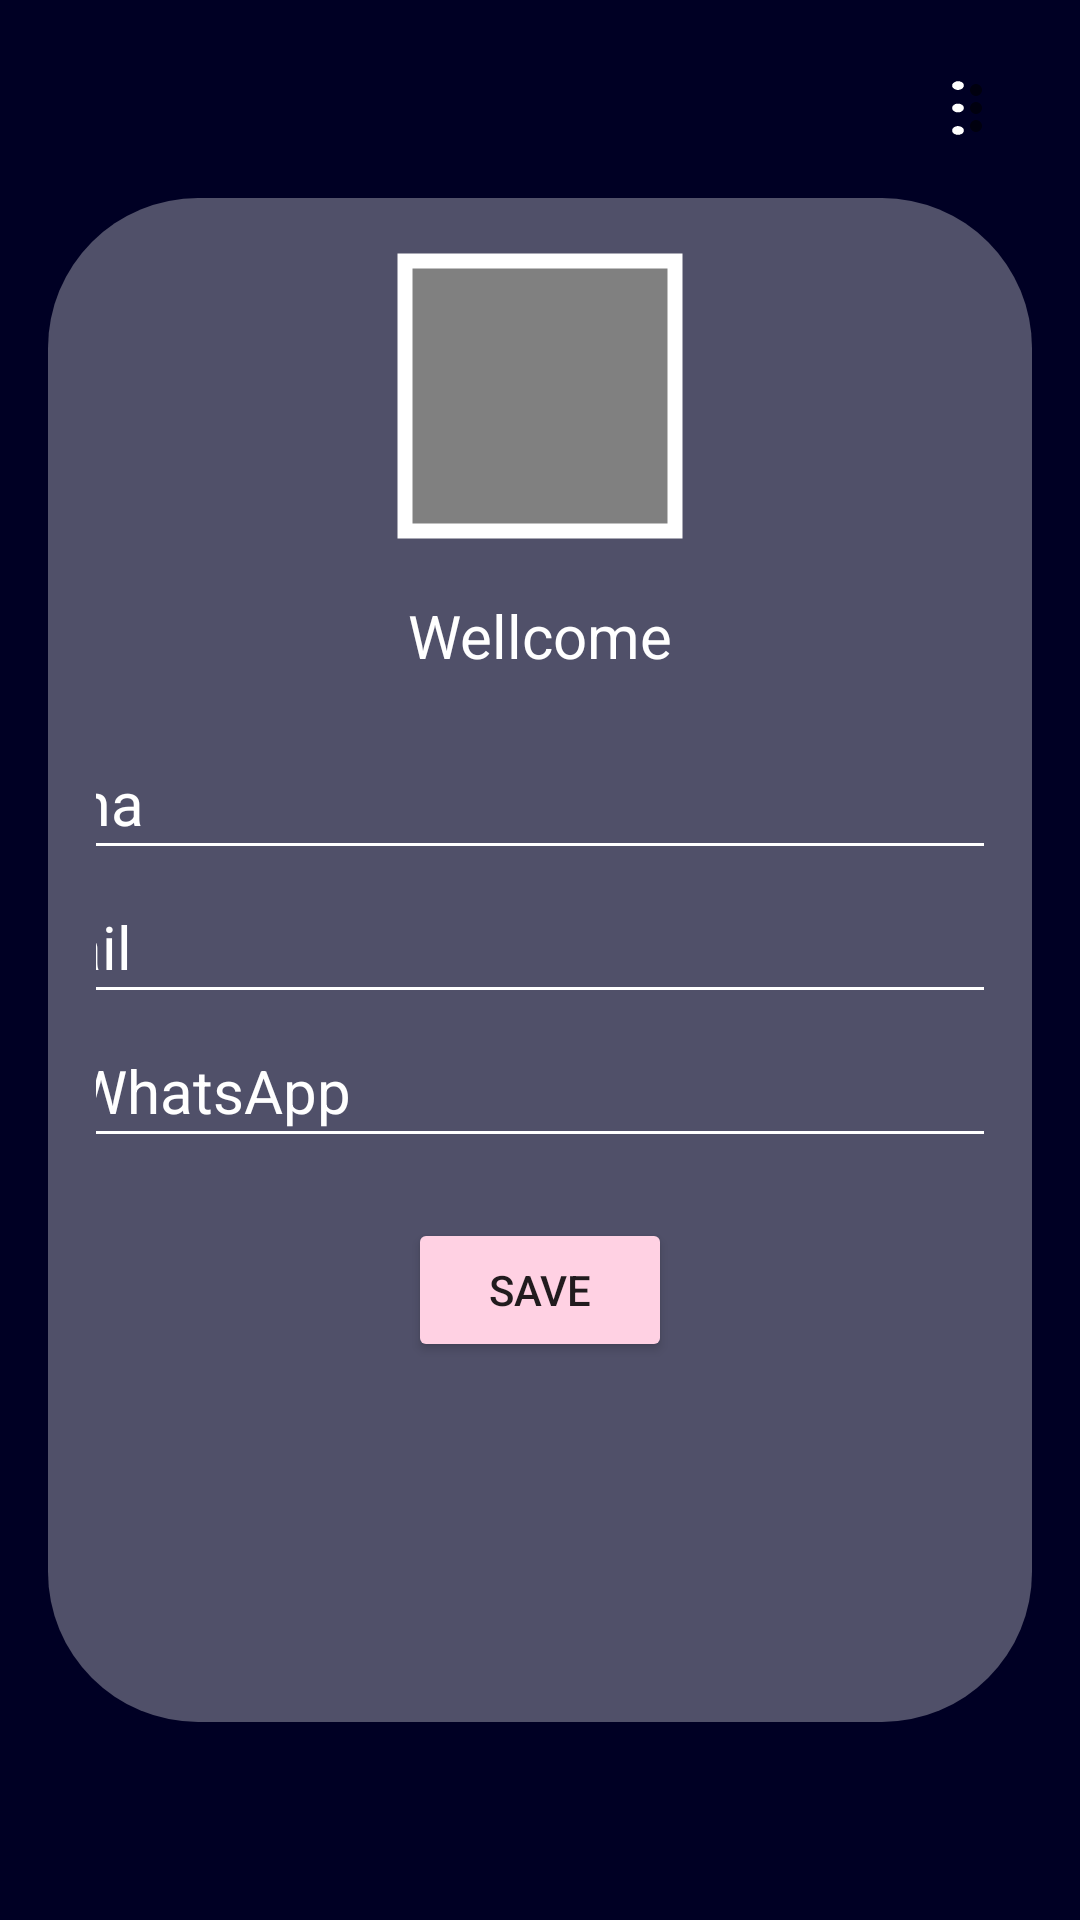

This screen was rendered from an Android layout file. Write that file and the resources it references.
<!-- AndroidManifest.xml: application theme Theme.MyApplication -->
<!-- res/layout/fragment_profil.xml -->
<?xml version="1.0" encoding="utf-8"?>
<androidx.constraintlayout.widget.ConstraintLayout xmlns:android="http://schemas.android.com/apk/res/android"
    xmlns:app="http://schemas.android.com/apk/res-auto"
    xmlns:tools="http://schemas.android.com/tools"
    android:layout_width="match_parent"
    android:layout_height="match_parent"
    android:padding="16dp"
    android:background="#000024"
    >

    <androidx.appcompat.widget.Toolbar
        android:id="@+id/toolbar"
        android:layout_width="40dp"
        android:layout_height="30dp"
        android:layout_marginTop="5dp"
        android:background="@drawable/tools"
        android:minHeight="?attr/actionBarSize"
        android:theme="@style/Base.CardView"
        app:layout_constraintEnd_toEndOf="parent"
        app:layout_constraintHorizontal_bias="0.984"
        app:layout_constraintStart_toStartOf="parent"
        app:layout_constraintTop_toTopOf="parent"
        app:menu="@menu/logout" />

    <LinearLayout
        android:layout_width="match_parent"
        android:layout_height="match_parent"
        android:orientation="vertical"
        android:layout_marginTop="50dp"
        android:layout_marginBottom="50dp"
        android:gravity="center_horizontal"
        android:background="@drawable/bg_layout"
        android:backgroundTint="@color/white"
        android:padding="16dp"
        >
        <com.google.android.material.imageview.ShapeableImageView
            android:id="@+id/imageView10"
            android:layout_width="100dp"
            android:layout_height="100dp"
            android:layout_gravity="center_horizontal"
            android:background="#808080"
            android:padding="5dp"
            app:layout_constraintEnd_toEndOf="parent"
            app:layout_constraintHorizontal_bias="0.447"
            app:layout_constraintStart_toStartOf="parent"
            app:layout_constraintTop_toTopOf="parent"
            app:shapeAppearanceOverlay="@style/circular"
            app:srcCompat="@drawable/baseline_personprofile"
            app:strokeColor="@color/white"
            app:strokeWidth="5dp" />
        <TextView
            android:id="@+id/textView6"
            android:layout_width="match_parent"
            android:layout_height="50dp"
            android:gravity="center"
            android:text="Wellcome"
            android:textColor="@color/white"
            android:textSize="20sp"
            android:layout_marginTop="5dp"
            app:layout_constraintBottom_toBottomOf="parent"
            app:layout_constraintEnd_toEndOf="parent"
            app:layout_constraintHorizontal_bias="0.111"
            app:layout_constraintStart_toStartOf="parent"
            app:layout_constraintTop_toTopOf="parent"
            app:layout_constraintVertical_bias="0.268" />

        <EditText
            android:id="@+id/editTextNama"
            android:layout_width="380dp"
            android:layout_height="48dp"
            android:ems="10"
            android:hint="Nama"
            android:inputType="text"
            android:textColor="@color/white"
            android:textColorHint="@color/white"
            android:backgroundTint="@color/white"
            android:textSize="20sp"
            android:layout_marginTop="5dp"
            app:layout_constraintBottom_toBottomOf="parent"
            app:layout_constraintEnd_toEndOf="parent"
            app:layout_constraintHorizontal_bias="0.496"
            app:layout_constraintStart_toStartOf="parent"
            app:layout_constraintTop_toBottomOf="@+id/imageView10"
            app:layout_constraintVertical_bias="0.170" />

        <EditText
            android:id="@+id/editTextTextEmail"
            android:layout_width="380dp"
            android:layout_height="48dp"
            android:ems="10"
            android:hint="Email"
            android:inputType="text"
            android:textColor="@color/white"
            android:textColorHint="@color/white"
            android:textSize="20sp"
            android:backgroundTint="@color/white"
            app:layout_constraintBottom_toBottomOf="parent"
            app:layout_constraintEnd_toEndOf="parent"
            app:layout_constraintHorizontal_bias="0.496"
            app:layout_constraintStart_toStartOf="parent"
            app:layout_constraintTop_toBottomOf="@+id/editTextNama"
            app:layout_constraintVertical_bias="0.126" />


        <EditText
            android:id="@+id/editTextTelepon"
            android:layout_width="380dp"
            android:layout_height="48dp"
            android:ems="10"
            android:hint="No WhatsApp"
            android:inputType="number"
            android:textColor="@color/white"
            android:textColorHint="@color/white"
            android:textSize="20sp"
            android:backgroundTint="@color/white"
            app:layout_constraintBottom_toBottomOf="parent"
            app:layout_constraintEnd_toEndOf="parent"
            app:layout_constraintHorizontal_bias="0.496"
            app:layout_constraintStart_toStartOf="parent"
            app:layout_constraintTop_toBottomOf="@+id/editTextTextEmail"
            app:layout_constraintVertical_bias="0.129" />



        <Button
            android:id="@+id/btnSimpan"
            android:layout_width="wrap_content"
            android:layout_height="wrap_content"
            android:layout_marginTop="20dp"
            android:text="Save"
            android:backgroundTint="#FFD1E3"
            app:layout_constraintBottom_toBottomOf="parent"
            app:layout_constraintEnd_toEndOf="parent"
            app:layout_constraintHorizontal_bias="0.498"
            app:layout_constraintStart_toStartOf="parent" />
    </LinearLayout>


</androidx.constraintlayout.widget.ConstraintLayout>
<!-- resources referenced by this layout -->
<resources>
  <color name="white">#FFFFFFFF</color>
  <!-- drawable bg_layout (drawable) -->
  <?xml version="1.0" encoding="utf-8"?>
  <shape xmlns:android="http://schemas.android.com/apk/res/android"
      android:shape="rectangle">
      <solid android:color="#50FFFFFF" />
      <corners android:topLeftRadius="50dp"
          android:topRightRadius="50dp"
          android:bottomLeftRadius="50dp"
          android:bottomRightRadius="50dp"/>
  
  </shape>
  <!-- drawable tools: vector/xml drawable (drawable, 6353 chars, omitted) -->
  <style name="Theme.MyApplication" parent="Theme.MaterialComponents.DayNight.NoActionBar">
          
          <item name="colorPrimary">#F9BA32</item>
          <item name="colorPrimaryVariant">@color/purple_200</item>
          <item name="colorOnPrimary">@color/black</item>
          
          <item name="colorSecondary">@color/teal_200</item>
          <item name="colorSecondaryVariant">@color/teal_700</item>
          <item name="colorOnSecondary">@color/black</item>
          
          <item name="android:statusBarColor">?attr/colorPrimaryVariant</item>
          
      </style>
  <color name="purple_200">#000000</color>
  <color name="black">#FF000000</color>
  <color name="teal_200">#FF03DAC5</color>
  <color name="teal_700">#FF018786</color>
</resources>
